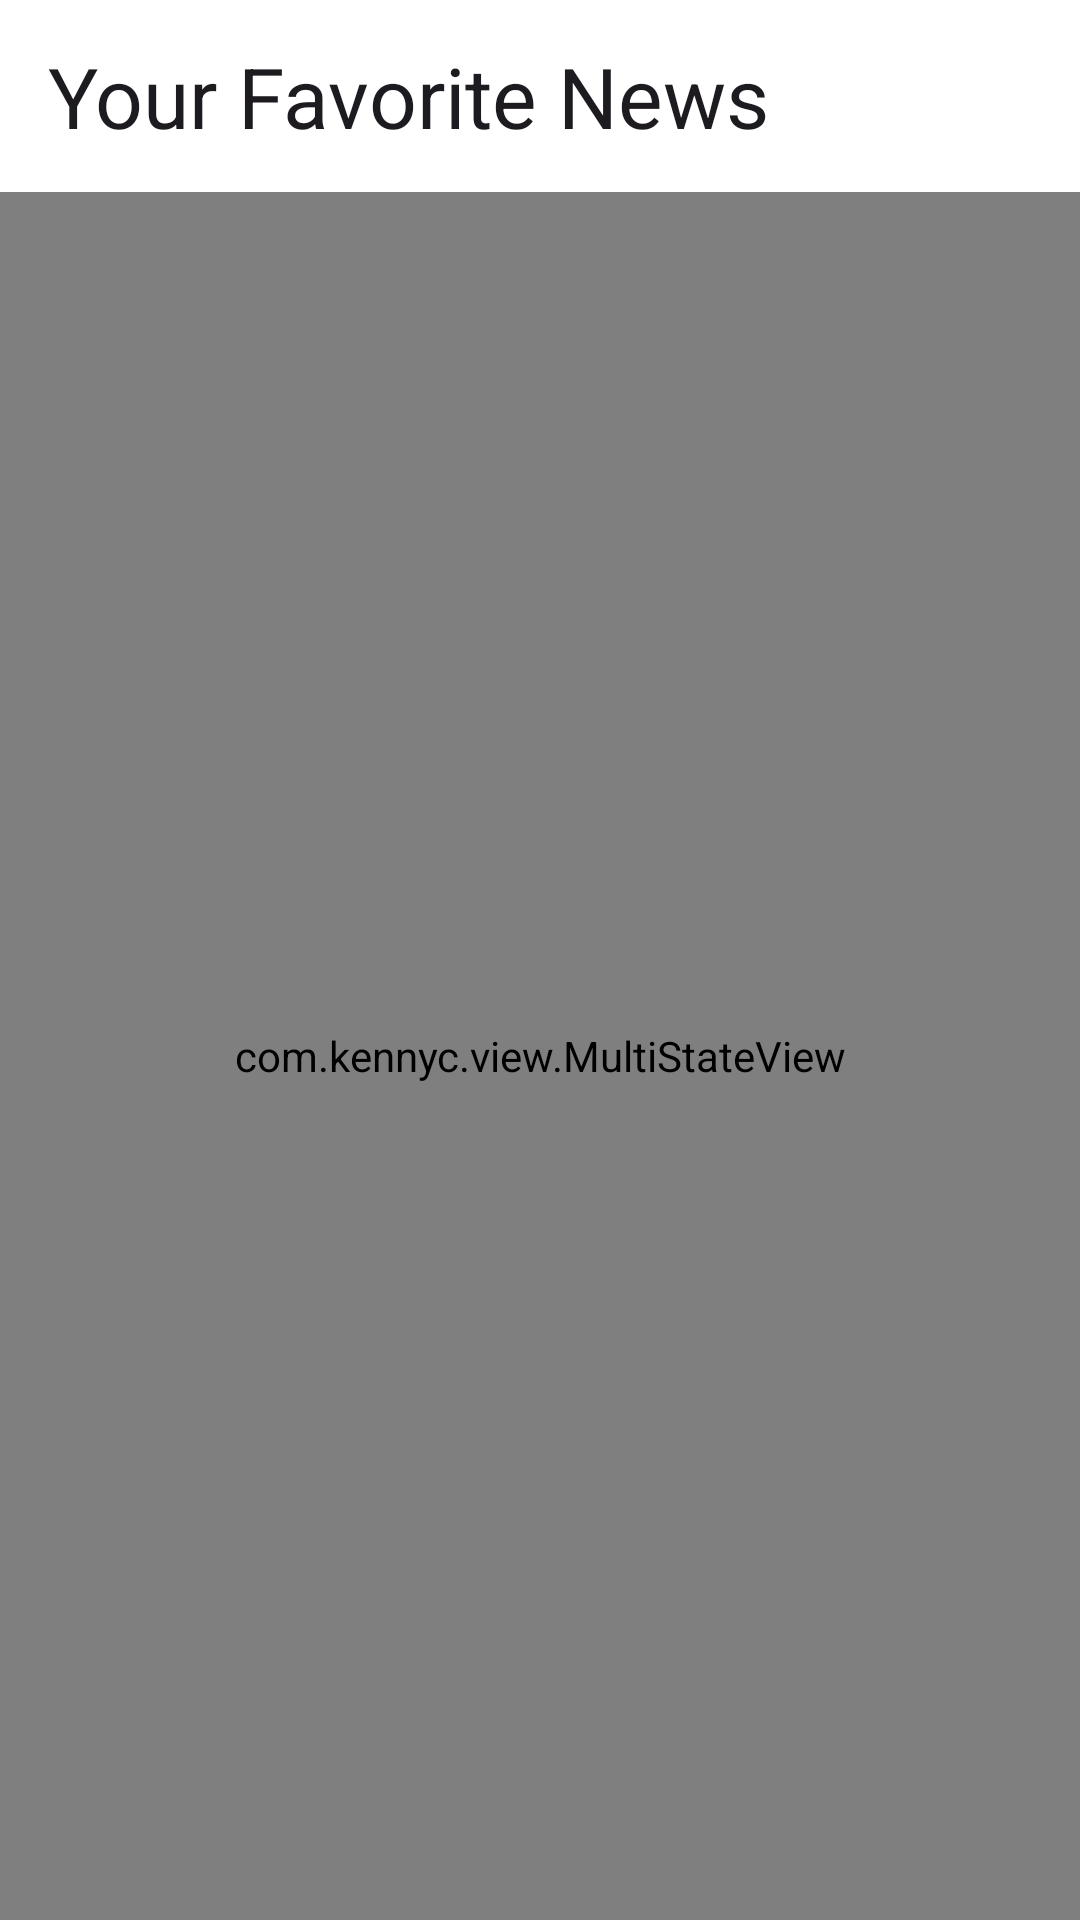

Produce the Android XML layout that renders to this screen, including the resource entries it uses.
<!-- AndroidManifest.xml: application theme Theme.FirstNews -->
<!-- res/layout/fragment_favorite.xml -->
<?xml version="1.0" encoding="utf-8"?>
<androidx.coordinatorlayout.widget.CoordinatorLayout xmlns:android="http://schemas.android.com/apk/res/android"
    xmlns:tools="http://schemas.android.com/tools"
    android:layout_width="match_parent"
    android:layout_height="match_parent"
    xmlns:app="http://schemas.android.com/apk/res-auto"
    tools:context=".presentation.favorite.FavoriteFragment">

    <com.google.android.material.appbar.AppBarLayout
        android:layout_width="match_parent"
        android:layout_height="wrap_content">

        <com.google.android.material.appbar.MaterialToolbar
            android:id="@+id/toolbar"
            android:layout_width="match_parent"
            android:layout_height="wrap_content"
            app:title="@string/label_favorite_fragment"
            app:titleTextAppearance="@style/TextAppearance.Material3.HeadlineMedium"/>

    </com.google.android.material.appbar.AppBarLayout>

    <com.kennyc.view.MultiStateView
        android:id="@+id/msv_favorite"
        android:layout_width="match_parent"
        android:layout_height="match_parent"
        app:msv_emptyView="@layout/empty_favorite_news"
        app:layout_behavior="@string/appbar_scrolling_view_behavior">
        <androidx.recyclerview.widget.RecyclerView
            android:id="@+id/rv_favorite"
            android:layout_width="match_parent"
            android:layout_height="match_parent"
            app:layout_behavior="@string/appbar_scrolling_view_behavior"
            android:orientation="vertical"
            app:layoutManager="androidx.recyclerview.widget.LinearLayoutManager" />

    </com.kennyc.view.MultiStateView>


</androidx.coordinatorlayout.widget.CoordinatorLayout>
<!-- res/layout/empty_favorite_news.xml (included above) -->
<?xml version="1.0" encoding="utf-8"?>
<LinearLayout xmlns:android="http://schemas.android.com/apk/res/android"
    android:layout_width="match_parent"
    android:layout_height="match_parent"
    android:gravity="center"
    android:orientation="vertical"
    xmlns:app="http://schemas.android.com/apk/res-auto">

    <com.airbnb.lottie.LottieAnimationView
        android:layout_marginTop="-100dp"
        android:layout_width="200dp"
        android:layout_height="200dp"
        app:layout_constraintEnd_toEndOf="parent"
        app:layout_constraintStart_toStartOf="parent"
        app:lottie_rawRes="@raw/lottie_error"
        app:lottie_autoPlay="true"
        app:lottie_loop="true" />

    <TextView
        style="@style/TextAppearance.MaterialComponents.Headline5"
        android:id="@+id/tv_label"
        android:layout_width="wrap_content"
        android:layout_height="wrap_content"
        android:layout_marginTop="16dp"
        android:text="@string/label_empty_favorite_news" />

</LinearLayout>
<!-- resources referenced by this layout -->
<resources>
  <string name="label_empty_favorite_news">There is not favorite news</string>
  <string name="label_favorite_fragment">Your Favorite News</string>
  <style name="Theme.FirstNews" parent="Base.Theme.FirstNews">
          <item name="backgroundColor">@color/white</item>
          <item name="colorSurface">@color/white</item>
          <item name="colorContainer">@color/white</item>
          <item name="android:colorBackground">@color/white</item>
          <item name="android:statusBarColor">?attr/backgroundColor</item>
          <item name="android:windowLightStatusBar">true</item>
      </style>
  <style name="Base.Theme.FirstNews" parent="Theme.Material3.DayNight.NoActionBar">
          
          
      </style>
  <color name="white">#FFFFFFFF</color>
</resources>
